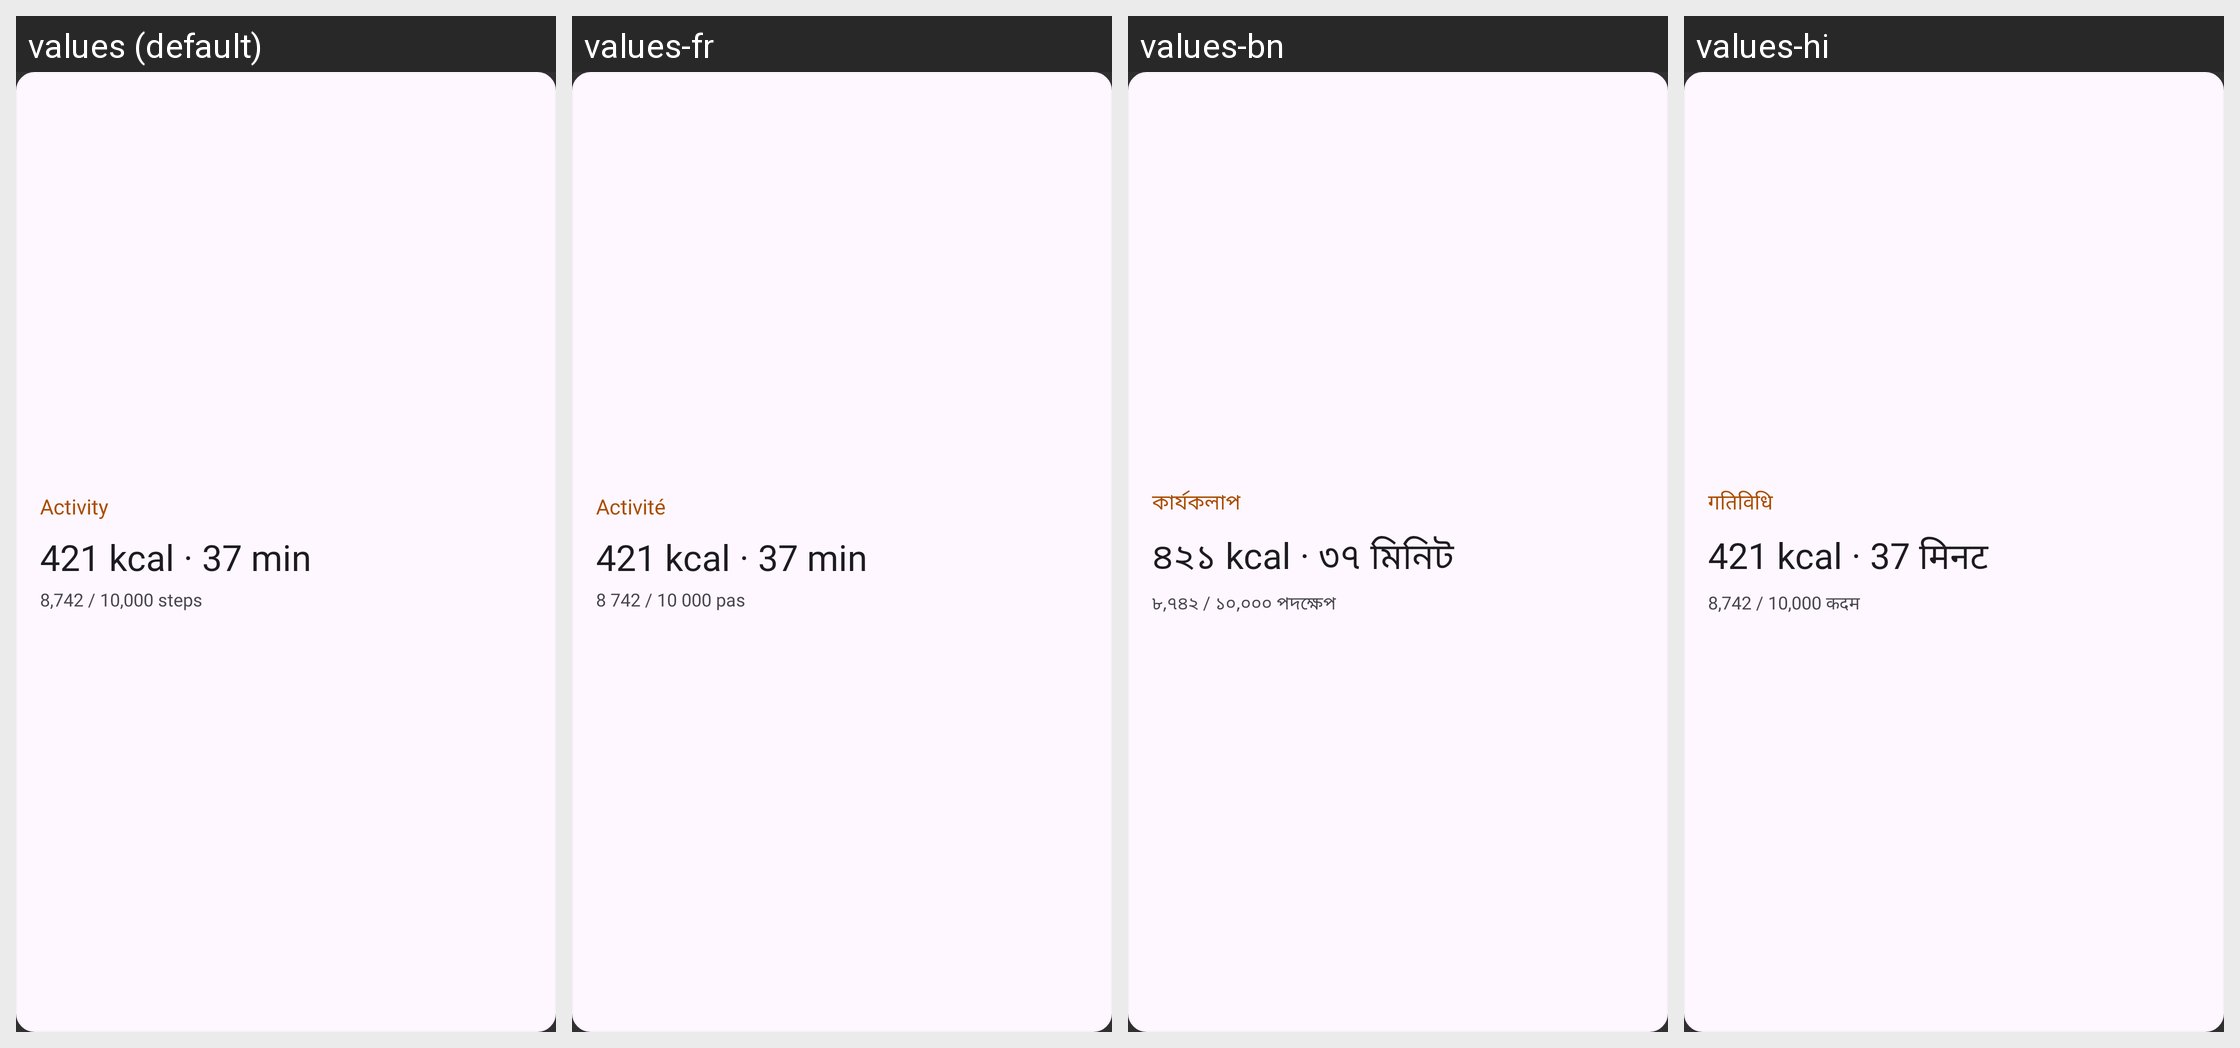

For this localized Android screen grid, give each drawn string resource with its value in every locale shown.
Android screen res/layout/widget_activity_preview.xml rendered under 4 locales, left to right: values (default), values-fr, values-bn, values-hi. Device: Nexus 5 (rendered at 1080×1920; each locale shown at half size, 540×960, under a caption strip naming it); theme Theme.HealthMd.
Other locales in the repository, not shown: values-ar, values-de, values-es, values-ja, values-kk, values-nl, values-pa, values-pt, values-pt-rBR, values-ro, values-ru, values-uk, values-zh.
Strings drawn on this screen, with the default value and each locale's value (text and hints the layout hard-codes, and strings that could not be matched under every locale, appear in the picture but are not listed):

widget_activity_name
  values: Activity
  values-fr: Activité
  values-bn: কার্যকলাপ
  values-hi: गतिविधि

widget_preview_activity_value
  values: 421 kcal · 37 min
  values-fr: 421 kcal · 37 min
  values-bn: ৪২১ kcal · ৩৭ মিনিট
  values-hi: 421 kcal · 37 मिनट

widget_preview_activity_detail
  values: 8,742 / 10,000 steps
  values-fr: 8 742 / 10 000 pas
  values-bn: ৮,৭৪২ / ১০,০০০ পদক্ষেপ
  values-hi: 8,742 / 10,000 कदम
